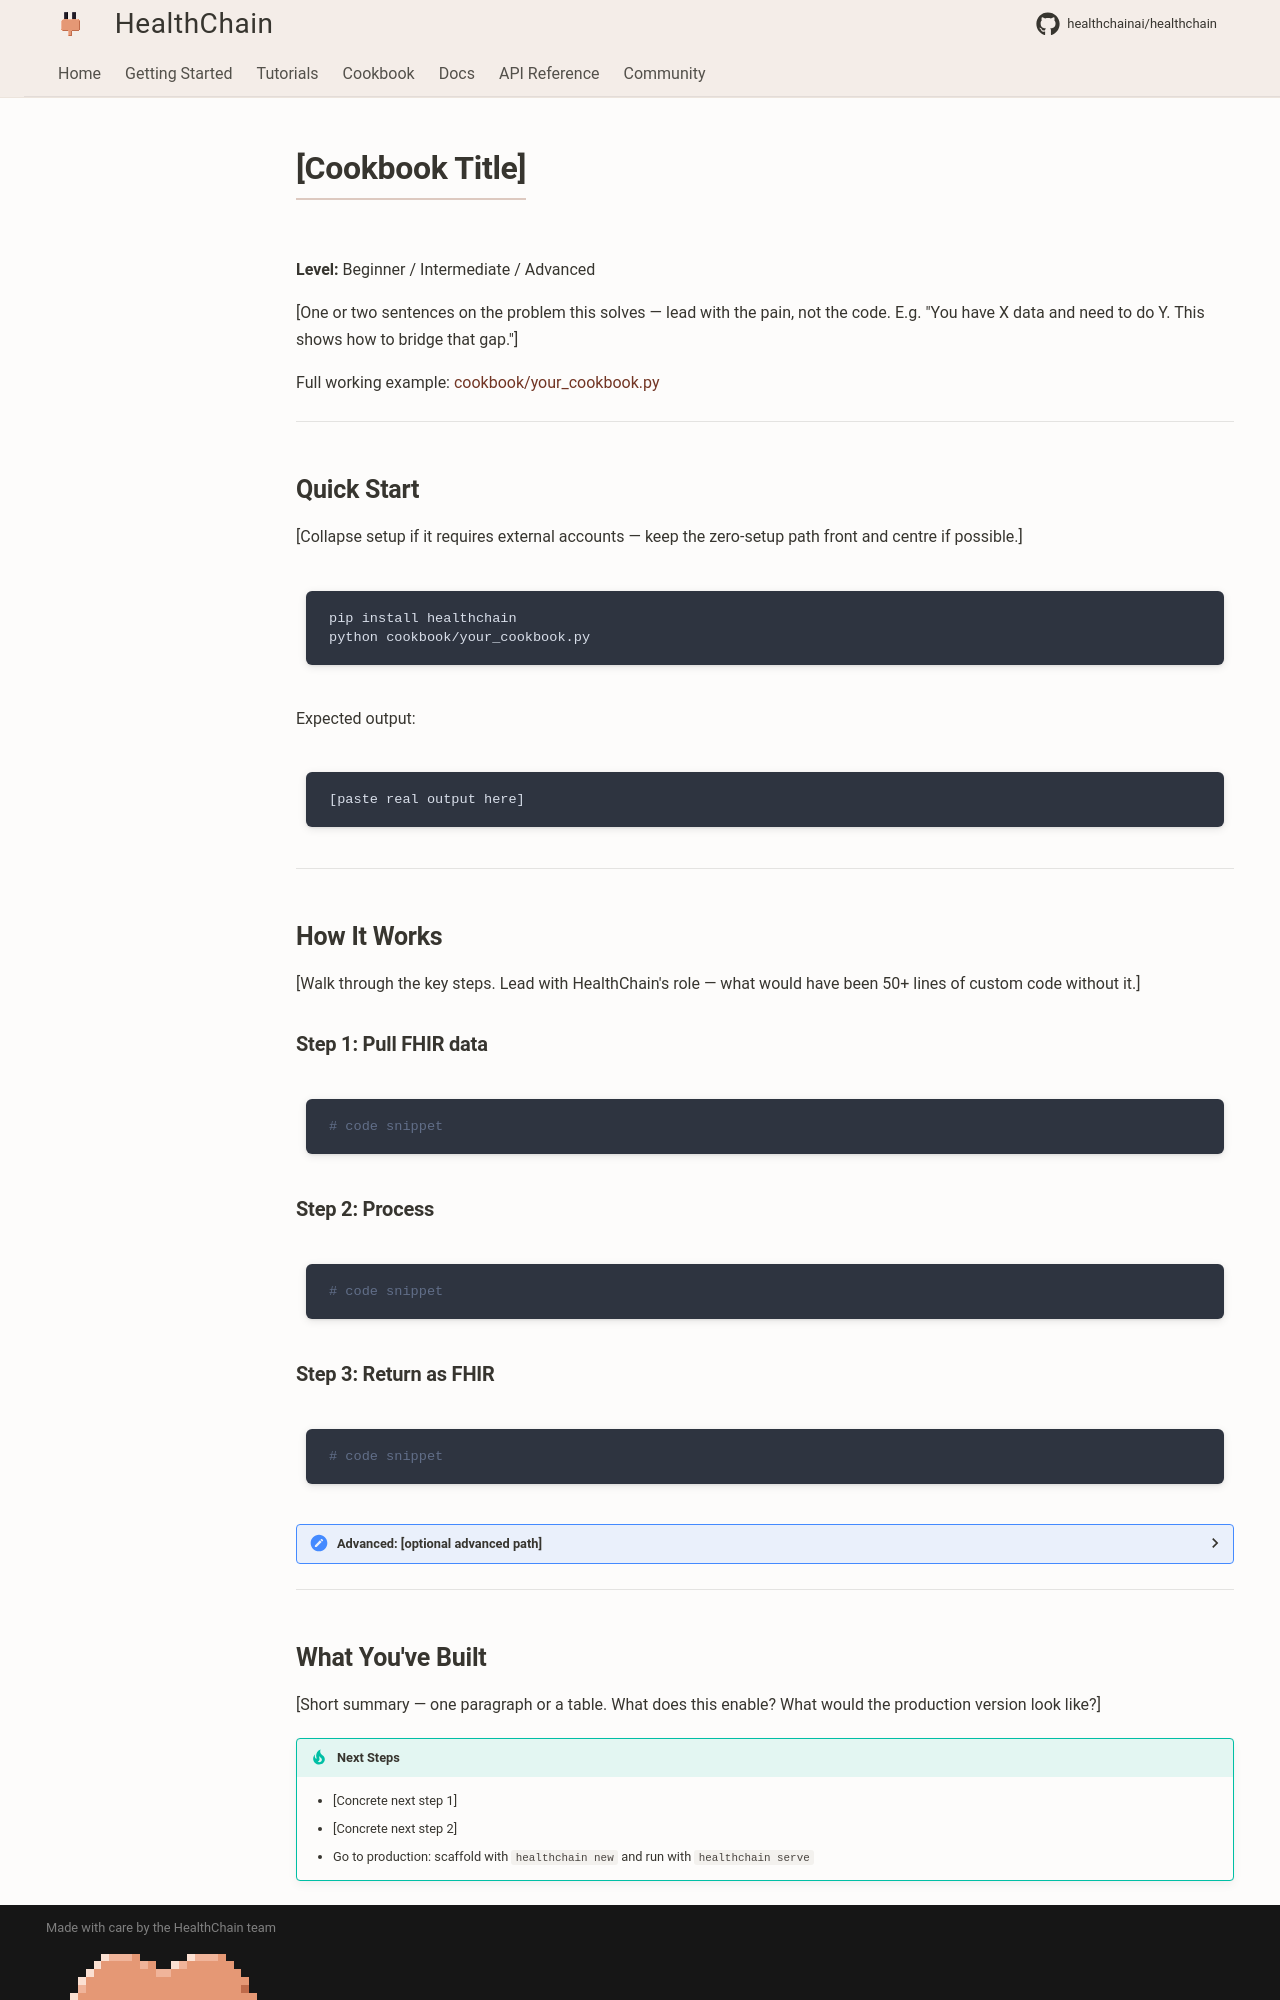

repository: dovel-pr17-validation-2/pr17r54-pypi-healthchain · page: cookbook/000-template/index.html · generator: mkdocs

# [Cookbook Title]

**Level:** Beginner / Intermediate / Advanced

[One or two sentences on the problem this solves — lead with the pain, not the code. E.g. "You have X data and need to do Y. This shows how to bridge that gap."]

Full working example: [cookbook/your_cookbook.py](https://github.com/healthchainai/HealthChain/tree/main/cookbook/your_cookbook.py)

---

## Quick Start

[Collapse setup if it requires external accounts — keep the zero-setup path front and centre if possible.]

```bash
pip install healthchain
python cookbook/your_cookbook.py
```

Expected output:

```
[paste real output here]
```

---

## How It Works

[Walk through the key steps. Lead with HealthChain's role — what would have been 50+ lines of custom code without it.]

### Step 1: Pull FHIR data

```python
# code snippet
```

### Step 2: Process

```python
# code snippet
```

### Step 3: Return as FHIR

```python
# code snippet
```

??? details "Advanced: [optional advanced path]"

    [Collapse anything that's not on the critical path for a first run.]

---
